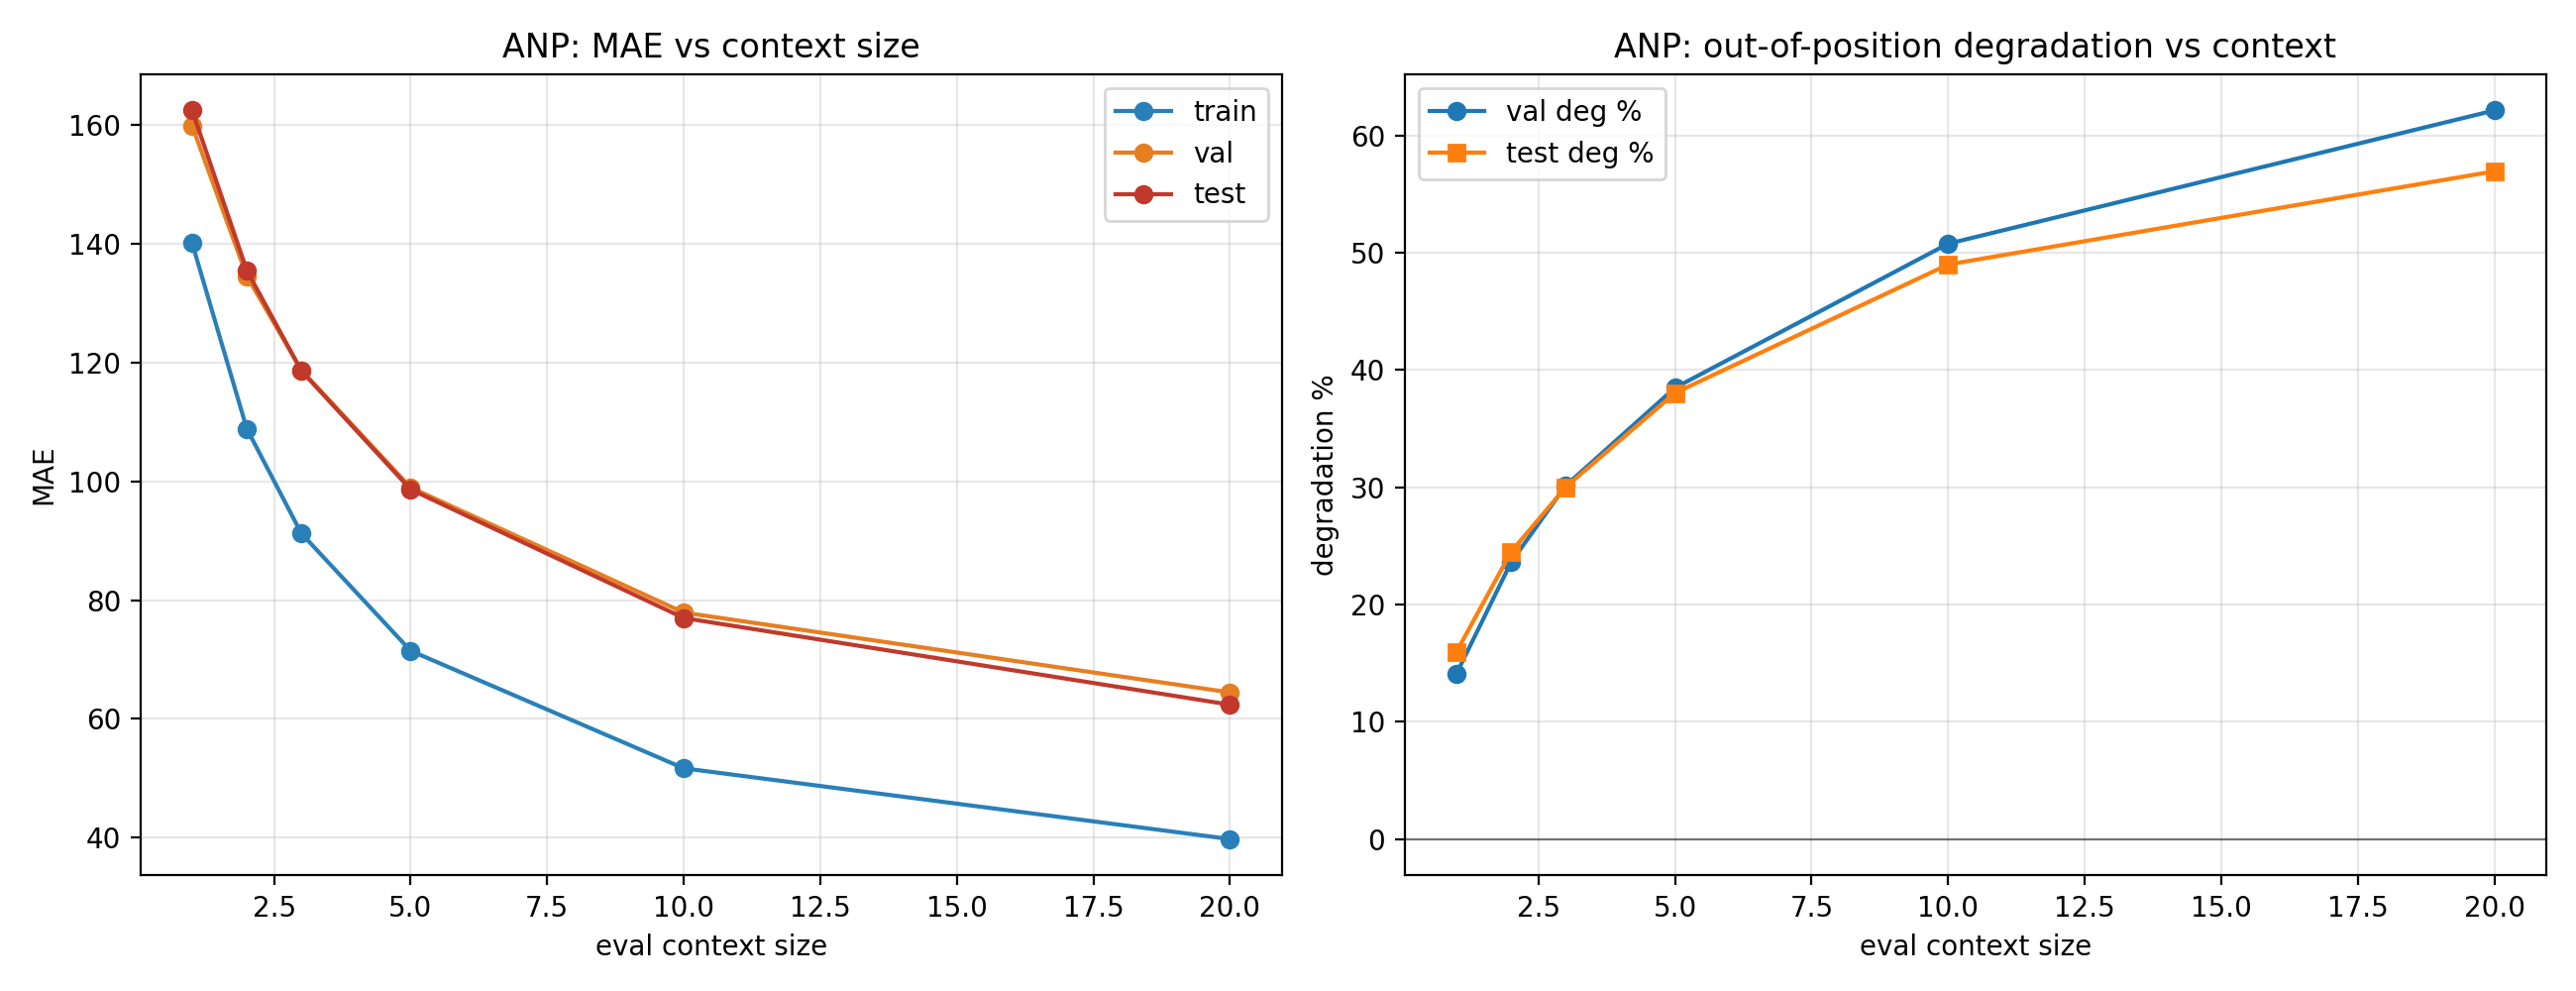

Values plotted in this chart, from the file beside it:
model, eval_ctx, train_mae, val_mae, test_mae, deg_val_pct, deg_test_pct
anp, 1, 140.1, 159.9, 162.5, 14.11, 15.96
anp, 2, 108.9, 134.6, 135.6, 23.61, 24.5
anp, 3, 91.24, 118.7, 118.6, 30.14, 30.01
anp, 5, 71.47, 98.98, 98.66, 38.48, 38.04
anp, 10, 51.67, 77.91, 76.99, 50.77, 49
anp, 20, 39.75, 64.45, 62.39, 62.13, 56.95
